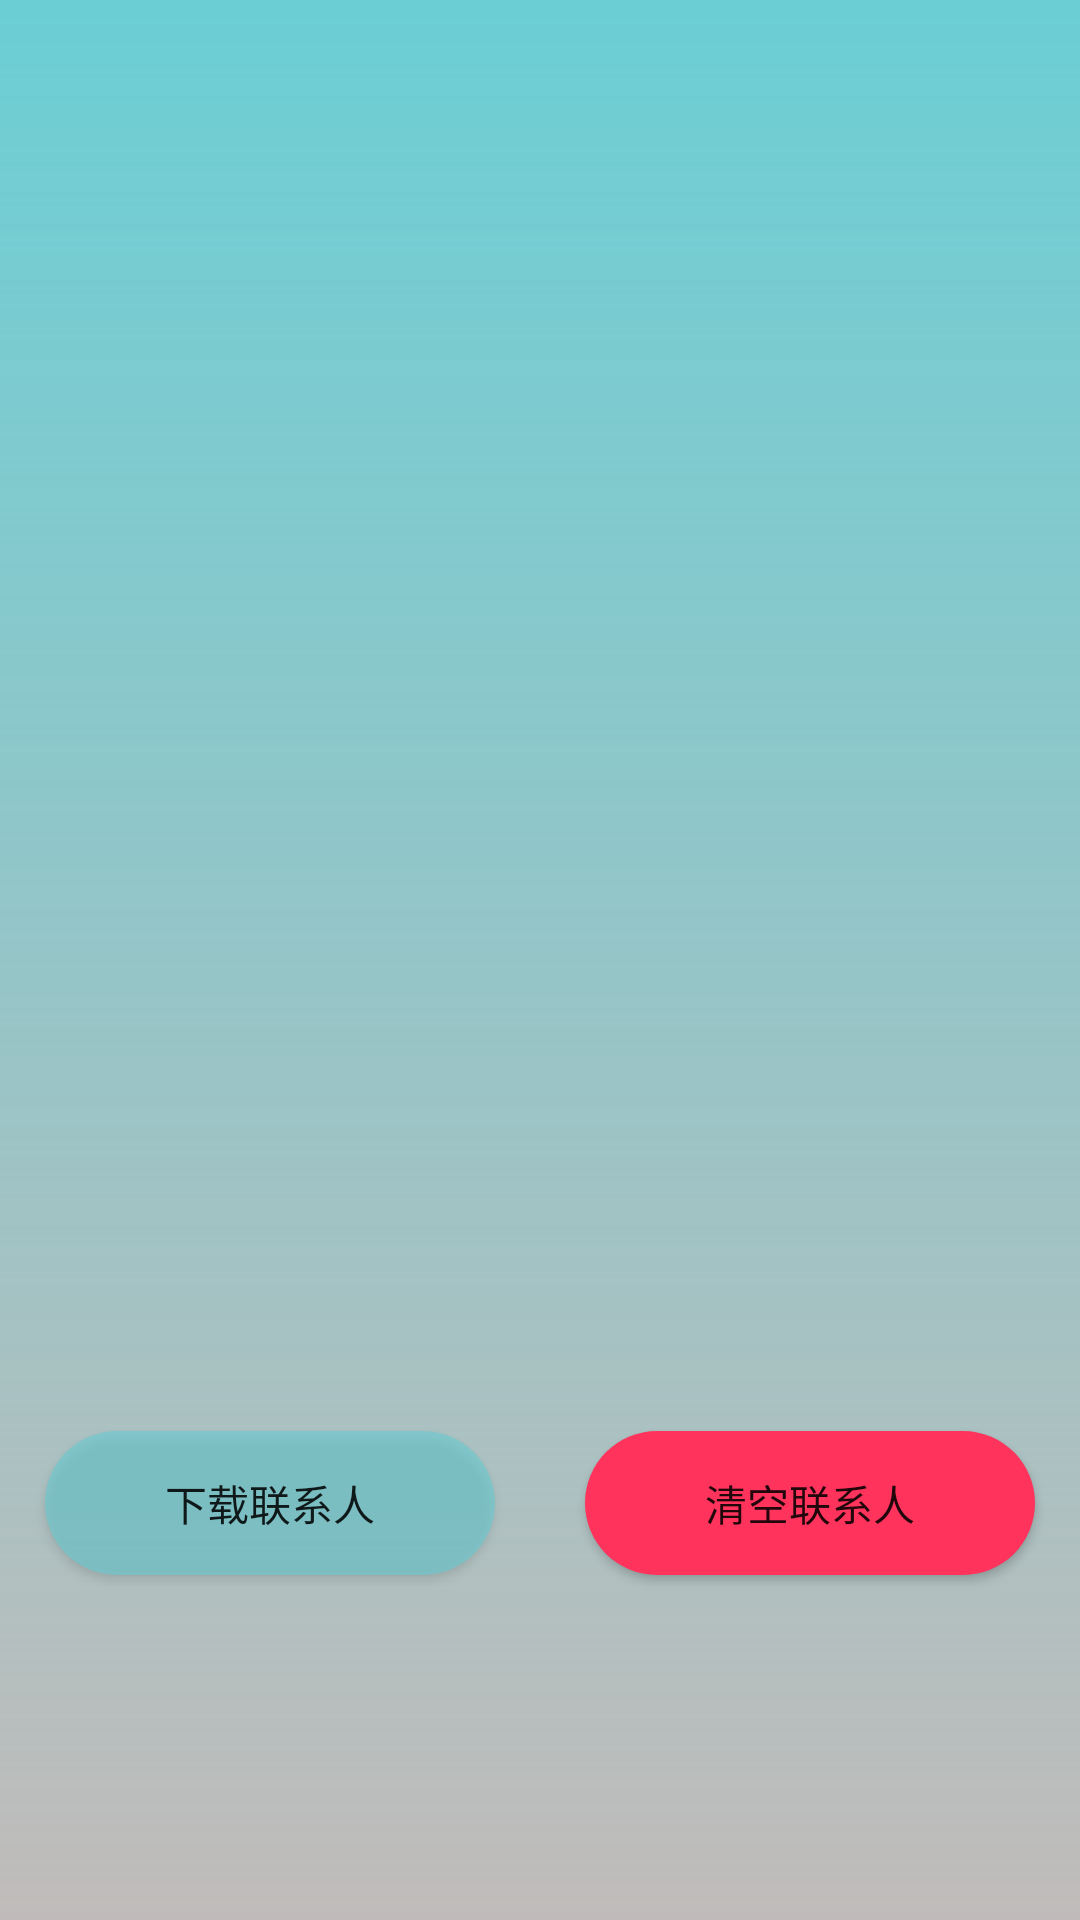

Reconstruct the res/layout file that produces this screen, plus the resources it refers to.
<!-- AndroidManifest.xml: application theme AppTheme -->
<!-- res/layout/activity_contact.xml -->
<?xml version="1.0" encoding="utf-8"?>
<RelativeLayout xmlns:android="http://schemas.android.com/apk/res/android"
    android:layout_width="fill_parent"
    android:layout_height="fill_parent"
    android:background="@drawable/gradient_contact_download_background">

    <include
        android:id="@+id/toolbar_contact"
        layout="@layout/toolbar_base"
        android:layout_width="fill_parent"
        android:layout_height="wrap_content" />

    <android.support.v7.widget.RecyclerView
        android:id="@+id/recycler_contacts"
        android:layout_width="fill_parent"
        android:layout_height="fill_parent"
        android:layout_above="@id/button_linear"
        android:layout_below="@id/toolbar_contact"
        android:layout_marginTop="20.0dip" />

    <LinearLayout
        android:id="@+id/button_linear"
        android:layout_width="fill_parent"
        android:layout_height="wrap_content"
        android:layout_alignParentBottom="true"
        android:layout_marginBottom="100.0dip"
        android:orientation="horizontal">

        <Button
            android:id="@+id/download"
            android:layout_width="0.0dip"
            android:layout_height="wrap_content"
            android:layout_margin="15.0dip"
            android:layout_weight="1.0"
            android:background="@drawable/corner_bg_contact"
            android:text="@string/download_contacts" />

        <Button
            android:id="@+id/clear"
            android:layout_width="0.0dip"
            android:layout_height="wrap_content"
            android:layout_margin="15.0dip"
            android:layout_weight="1.0"
            android:background="@drawable/corner_bg_delete"
            android:text="@string/clear_contacts" />
    </LinearLayout>

</RelativeLayout>
<!-- res/layout/toolbar_base.xml (included above) -->
<?xml version="1.0" encoding="utf-8"?>
<android.support.v7.widget.Toolbar xmlns:android="http://schemas.android.com/apk/res/android"
    xmlns:app="http://schemas.android.com/apk/res-auto"
    android:layout_width="fill_parent"
    android:layout_height="wrap_content"
    android:layout_marginTop="10.0dip"
    android:elevation="4.0dip"
    app:popupTheme="@style/OverflowMenuStyle">

    <TextView
        android:id="@+id/textTitle"
        android:layout_width="wrap_content"
        android:layout_height="wrap_content"
        android:layout_gravity="center"
        android:textSize="24.0sp" />
</android.support.v7.widget.Toolbar>
<!-- resources referenced by this layout -->
<resources>
  <string name="clear_contacts">清空联系人</string>
  <string name="download_contacts">下载联系人</string>
  <color name="accent_material_light">@color/material_deep_teal_500</color>
  <color name="dim_foreground_material_dark">#ffbebebe</color>
  <color name="material_deep_teal_500">#ff009688</color>
  <style name="Theme.AppCompat.Light" parent="@style/Base.Theme.AppCompat.Light" />
  <style name="Base.Theme.AppCompat.Light" parent="@style/Base.V23.Theme.AppCompat.Light" />
  <style name="Platform.AppCompat.Light" parent="@style/Platform.V21.AppCompat.Light" />
  <style name="ThemeOverlay.AppCompat.ActionBar" parent="@style/Base.ThemeOverlay.AppCompat.ActionBar" />
  <style name="Widget.AppCompat.Light.ActionButton" parent="@style/Widget.AppCompat.ActionButton" />
  <style name="Widget.AppCompat.ActionMode" parent="@style/Base.Widget.AppCompat.ActionMode" />
  <style name="AlertDialog.AppCompat.Light" parent="@style/Base.AlertDialog.AppCompat.Light" />
  <style name="Widget.AppCompat.ButtonBar" parent="@style/Base.Widget.AppCompat.ButtonBar" />
  <style name="Widget.AppCompat.Button" parent="@style/Base.Widget.AppCompat.Button" />
  <style name="Widget.AppCompat.Button.Small" parent="@style/Base.Widget.AppCompat.Button.Small" />
  <color name="background_floating_material_light">@android:color/white</color>
  <color name="button_material_light">#ffd6d7d7</color>
  <color name="ripple_material_light">#1f000000</color>
  <color name="error_color_material_light">#ffff5722</color>
  <color name="primary_material_light">@color/material_grey_100</color>
  <color name="primary_dark_material_light">@color/material_grey_600</color>
  <style name="ThemeOverlay.AppCompat.Dialog" parent="@style/Base.ThemeOverlay.AppCompat.Dialog" />
  <style name="Widget.AppCompat.EditText" parent="@style/Base.Widget.AppCompat.EditText" />
  <style name="Widget.AppCompat.ImageButton" parent="@style/Base.Widget.AppCompat.ImageButton" />
  <style name="Widget.AppCompat.ListMenuView" parent="@style/Base.Widget.AppCompat.ListMenuView" />
  <style name="Widget.AppCompat.ListPopupWindow" parent="@style/Base.Widget.AppCompat.ListPopupWindow" />
  <style name="Theme.AppCompat.CompactMenu" parent="@style/Base.Theme.AppCompat.CompactMenu" />
  <style name="Widget.AppCompat.Light.PopupMenu" parent="@style/Base.Widget.AppCompat.Light.PopupMenu" />
  <style name="Widget.AppCompat.RatingBar" parent="@style/Base.Widget.AppCompat.RatingBar" />
  <style name="Widget.AppCompat.RatingBar.Small" parent="@style/Base.Widget.AppCompat.RatingBar.Small" />
  <style name="Widget.AppCompat.Light.SearchView" parent="@style/Widget.AppCompat.SearchView" />
  <style name="Widget.AppCompat.SeekBar" parent="@style/Base.Widget.AppCompat.SeekBar" />
  <style name="Widget.AppCompat.Spinner" parent="@style/Base.Widget.AppCompat.Spinner" />
  <style name="TextAppearance.AppCompat.Subhead" parent="@style/Base.TextAppearance.AppCompat.Subhead" />
  <style name="TextAppearance.AppCompat.Body1" parent="@style/Base.TextAppearance.AppCompat.Body1" />
  <style name="Widget.AppCompat.Toolbar" parent="@style/Base.Widget.AppCompat.Toolbar" />
  <color name="foreground_material_dark">@android:color/white</color>
  <style name="Widget.AppCompat.ActionButton" parent="@style/Base.Widget.AppCompat.ActionButton" />
  <style name="Base.AlertDialog.AppCompat.Light" parent="@style/Base.AlertDialog.AppCompat" />
  <style name="Base.Widget.AppCompat.ButtonBar" parent="@android:style/Widget.Material.ButtonBar" />
  <style name="Base.Widget.AppCompat.Button" parent="@android:style/Widget.Material.Button" />
  <style name="Base.Widget.AppCompat.Button.Small" parent="@android:style/Widget.Material.Button.Small" />
  <color name="material_grey_100">#fff5f5f5</color>
  <color name="material_grey_600">#ff757575</color>
  <style name="Base.Widget.AppCompat.ImageButton" parent="@android:style/Widget.Material.ImageButton" />
  <style name="Base.Widget.AppCompat.RatingBar" parent="@android:style/Widget.Material.RatingBar" />
</resources>
